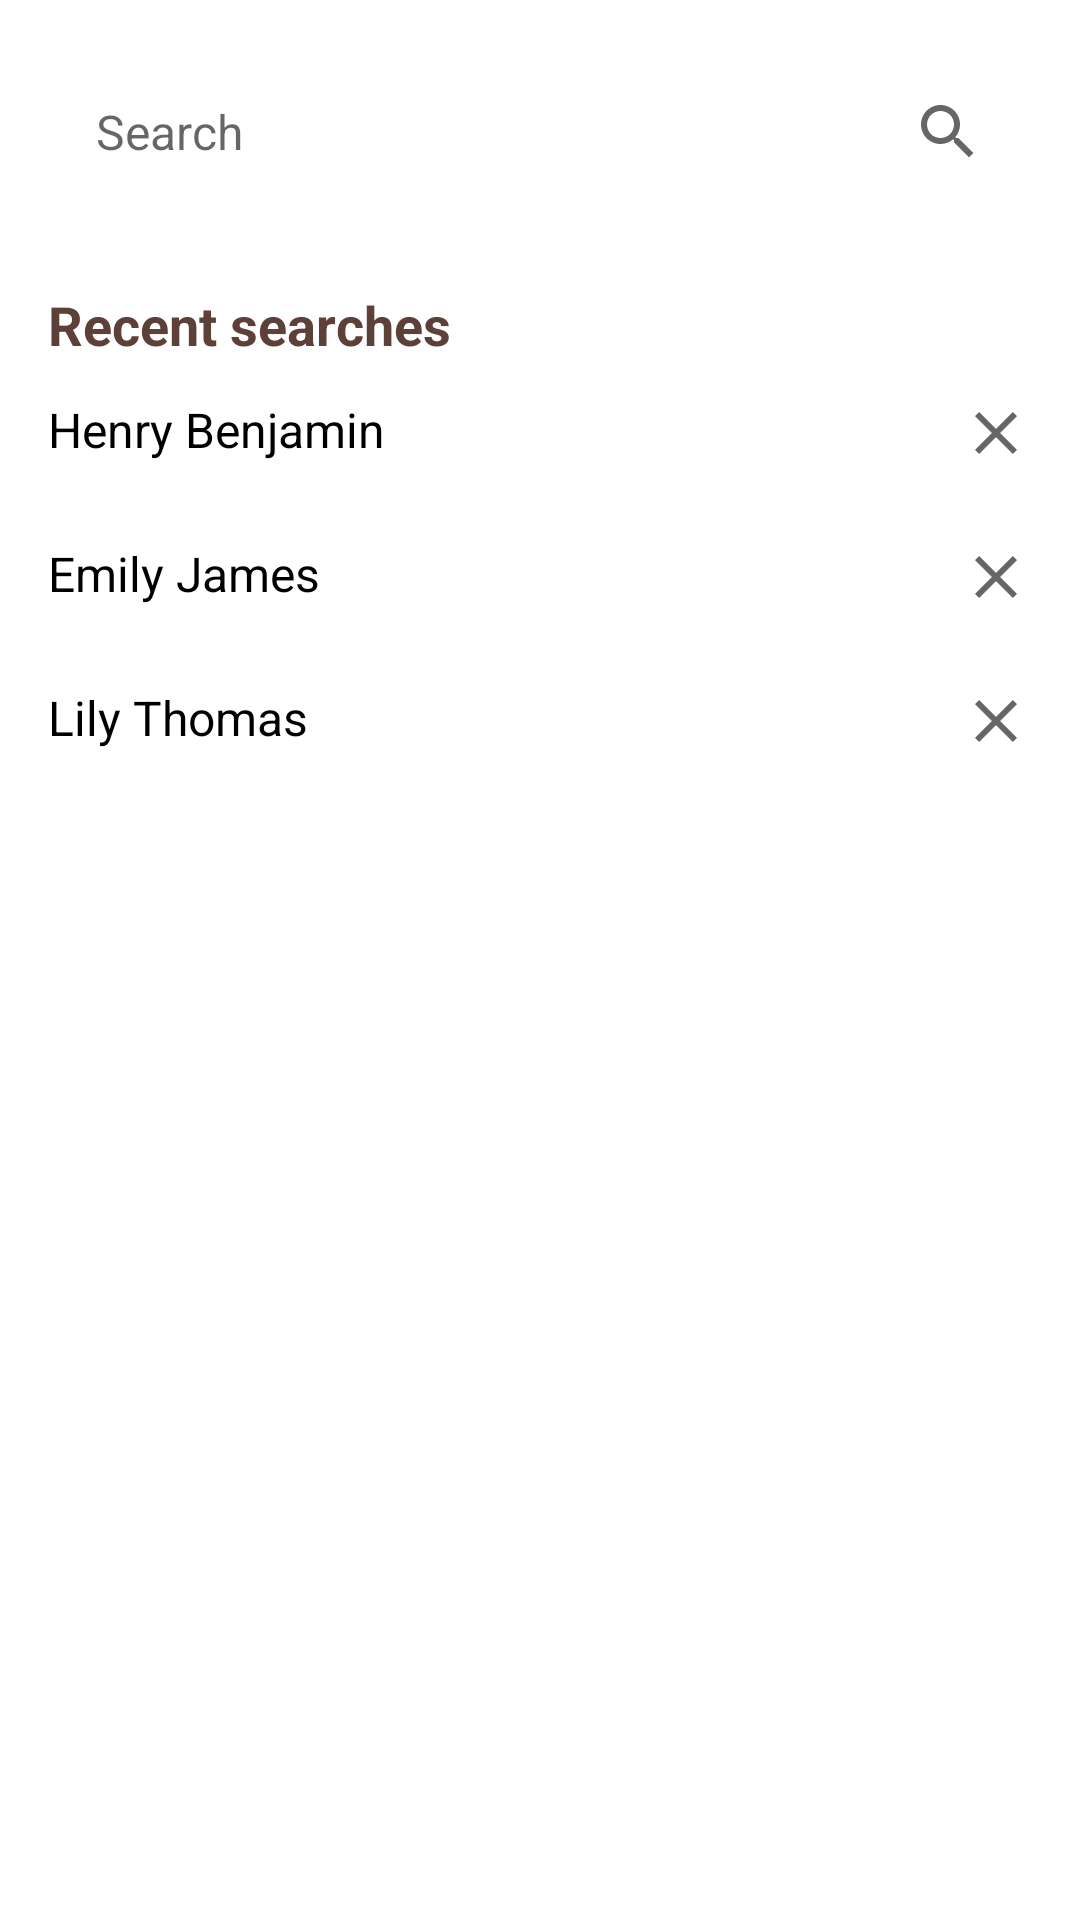

The Android layout XML behind this screen, and the referenced resources:
<!-- AndroidManifest.xml: application theme Theme.Connectme -->
<!-- res/layout/fragment_search.xml -->
<?xml version="1.0" encoding="utf-8"?>
<LinearLayout xmlns:android="http://schemas.android.com/apk/res/android"
    xmlns:app="http://schemas.android.com/apk/res-auto"
    xmlns:tools="http://schemas.android.com/tools"
    android:layout_width="match_parent"
    android:layout_height="match_parent"
    android:orientation="vertical"
    android:background="@color/white"
    tools:context=".SearchFragment">

    
    <androidx.cardview.widget.CardView
        android:layout_width="match_parent"
        android:layout_height="56dp"
        android:layout_marginHorizontal="16dp"
        android:layout_marginTop="16dp"
        app:cardCornerRadius="28dp"
        app:cardElevation="0dp">

        <LinearLayout
            android:layout_width="match_parent"
            android:layout_height="match_parent"
            android:background="@drawable/search_background"
            android:gravity="center_vertical"
            android:orientation="horizontal"
            android:paddingHorizontal="16dp">

            <EditText
                android:id="@+id/searchEditText"
                android:layout_width="0dp"
                android:layout_height="match_parent"
                android:layout_weight="1"
                android:background="@null"
                android:hint="Search"
                android:textColorHint="#99000000"
                android:textSize="16sp" />

            <ImageView
                android:id="@+id/searchIcon"
                android:layout_width="24dp"
                android:layout_height="24dp"
                android:src="@drawable/ic_search" />
        </LinearLayout>
    </androidx.cardview.widget.CardView>

    
    <TextView
        android:layout_width="wrap_content"
        android:layout_height="wrap_content"
        android:layout_marginStart="16dp"
        android:layout_marginTop="24dp"
        android:text="Recent searches"
        android:textColor="#5D4037"
        android:textSize="18sp"
        android:textStyle="bold" />

    
    <LinearLayout
        android:layout_width="match_parent"
        android:layout_height="wrap_content"
        android:orientation="vertical"
        android:paddingHorizontal="16dp">

        
        <LinearLayout
            android:layout_width="match_parent"
            android:layout_height="wrap_content"
            android:orientation="horizontal"
            android:paddingVertical="12dp">

            <TextView
                android:id="@+id/searchText1"
                android:layout_width="0dp"
                android:layout_height="wrap_content"
                android:layout_weight="1"
                android:text="Henry Benjamin"
                android:textColor="#000000"
                android:textSize="16sp" />

            <ImageView
                android:id="@+id/deleteButton1"
                android:layout_width="24dp"
                android:layout_height="24dp"
                android:src="@drawable/ic_close" />
        </LinearLayout>

        
        <LinearLayout
            android:layout_width="match_parent"
            android:layout_height="wrap_content"
            android:orientation="horizontal"
            android:paddingVertical="12dp">

            <TextView
                android:id="@+id/searchText2"
                android:layout_width="0dp"
                android:layout_height="wrap_content"
                android:layout_weight="1"
                android:text="Emily James"
                android:textColor="#000000"
                android:textSize="16sp" />

            <ImageView
                android:id="@+id/deleteButton2"
                android:layout_width="24dp"
                android:layout_height="24dp"
                android:src="@drawable/ic_close" />
        </LinearLayout>

        
        <LinearLayout
            android:layout_width="match_parent"
            android:layout_height="wrap_content"
            android:orientation="horizontal"
            android:paddingVertical="12dp">

            <TextView
                android:id="@+id/searchText3"
                android:layout_width="0dp"
                android:layout_height="wrap_content"
                android:layout_weight="1"
                android:text="Lily Thomas"
                android:textColor="#000000"
                android:textSize="16sp" />

            <ImageView
                android:id="@+id/deleteButton3"
                android:layout_width="24dp"
                android:layout_height="24dp"
                android:src="@drawable/ic_close" />
        </LinearLayout>
    </LinearLayout>
</LinearLayout>
<!-- resources referenced by this layout -->
<resources>
  <color name="white">#FFFFFFFF</color>
  <!-- drawable ic_close (drawable) -->
  <vector xmlns:android="http://schemas.android.com/apk/res/android"
      android:width="24dp"
      android:height="24dp"
      android:viewportWidth="24"
      android:viewportHeight="24">
      <path
          android:fillColor="#99000000"
          android:pathData="M19,6.41L17.59,5 12,10.59 6.41,5 5,6.41 10.59,12 5,17.59 6.41,19 12,13.41 17.59,19 19,17.59 13.41,12z" />
  </vector>
  <!-- drawable ic_search (drawable) -->
  <vector xmlns:android="http://schemas.android.com/apk/res/android"
      android:width="24dp"
      android:height="24dp"
      android:viewportWidth="24"
      android:viewportHeight="24">
      <path
          android:fillColor="#99000000"
          android:pathData="M15.5,14h-0.79l-0.28,-0.27C15.41,12.59 16,11.11 16,9.5 16,5.91 13.09,3 9.5,3S3,5.91 3,9.5 5.91,16 9.5,16c1.61,0 3.09,-0.59 4.23,-1.57l0.27,0.28v0.79l5,4.99L20.49,19l-4.99,-5zM9.5,14C7.01,14 5,11.99 5,9.5S7.01,5 9.5,5 14,7.01 14,9.5 11.99,14 9.5,14z" />
  </vector>
  <style name="Theme.Connectme" parent="Base.Theme.Connectme" />
  <style name="Base.Theme.Connectme" parent="Theme.Material3.Light.NoActionBar">
          
          
      </style>
</resources>
